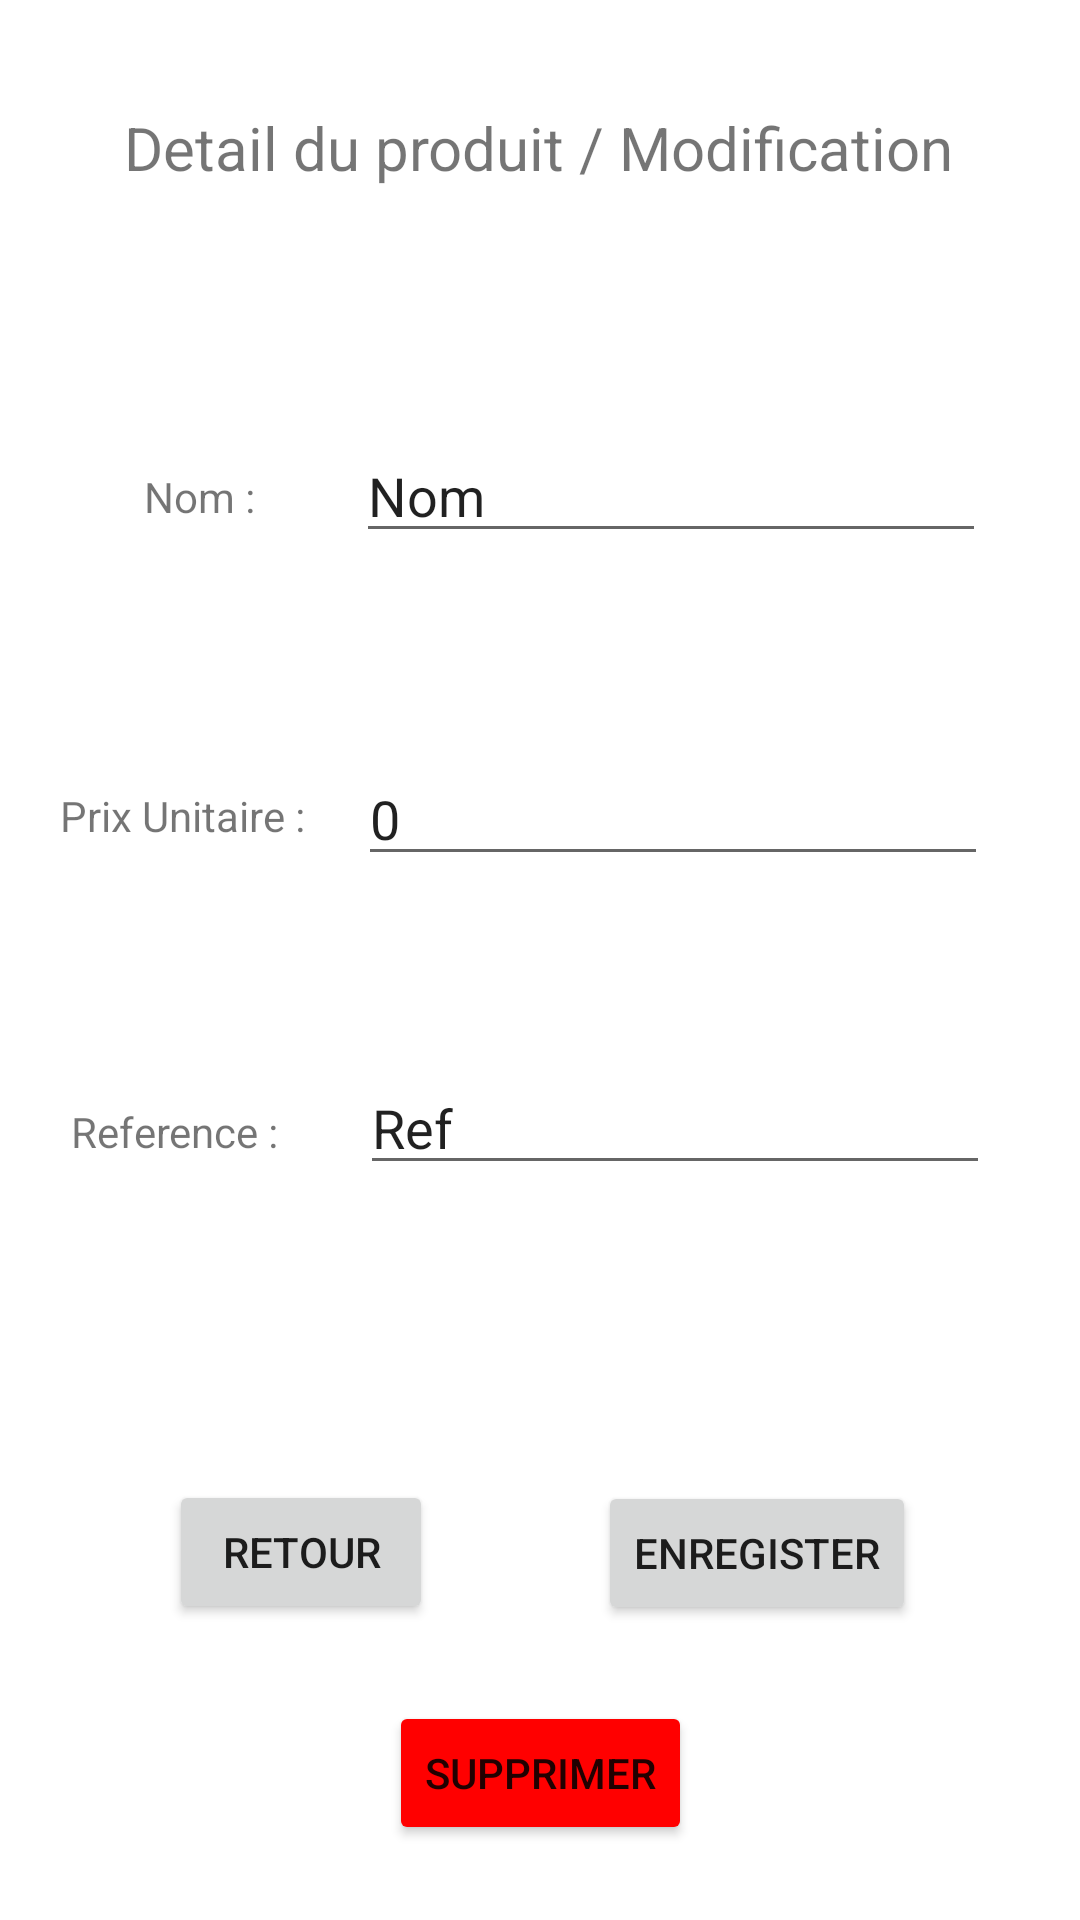

Produce the Android XML layout that renders to this screen, including the resource entries it uses.
<!-- AndroidManifest.xml: application theme Theme.ApplicatioGestion -->
<!-- res/layout/detail_produits.xml -->
<?xml version="1.0" encoding="utf-8"?>
<androidx.constraintlayout.widget.ConstraintLayout xmlns:android="http://schemas.android.com/apk/res/android"
    xmlns:app="http://schemas.android.com/apk/res-auto"
    xmlns:tools="http://schemas.android.com/tools"
    android:layout_width="match_parent"
    android:layout_height="match_parent">

    <TextView
        android:id="@+id/txtNomProduit2"
        android:layout_width="wrap_content"
        android:layout_height="wrap_content"
        android:text="Nom :"
        app:layout_constraintBottom_toBottomOf="parent"
        app:layout_constraintEnd_toEndOf="parent"
        app:layout_constraintHorizontal_bias="0.149"
        app:layout_constraintStart_toStartOf="parent"
        app:layout_constraintTop_toBottomOf="@+id/textView100"
        app:layout_constraintVertical_bias="0.167" />

    <Button
        android:id="@+id/btnRetourGestProd2"
        android:layout_width="wrap_content"
        android:layout_height="wrap_content"
        android:text="Retour"
        app:layout_constraintBottom_toBottomOf="parent"
        app:layout_constraintEnd_toEndOf="parent"
        app:layout_constraintHorizontal_bias="0.207"
        app:layout_constraintStart_toStartOf="parent"
        app:layout_constraintTop_toBottomOf="@+id/txtRefProduit2"
        app:layout_constraintVertical_bias="0.52" />

    <TextView
        android:id="@+id/textView100"
        android:layout_width="wrap_content"
        android:layout_height="wrap_content"
        android:text="Detail du produit / Modification"
        android:textSize="20sp"
        app:layout_constraintBottom_toBottomOf="parent"
        app:layout_constraintEnd_toEndOf="parent"
        app:layout_constraintHorizontal_bias="0.496"
        app:layout_constraintStart_toStartOf="parent"
        app:layout_constraintTop_toTopOf="parent"
        app:layout_constraintVertical_bias="0.058" />

    <Button
        android:id="@+id/btnValiderCreerProduit"
        android:layout_width="wrap_content"
        android:layout_height="wrap_content"
        android:text="Enregister"
        app:layout_constraintBottom_toBottomOf="parent"
        app:layout_constraintEnd_toEndOf="parent"
        app:layout_constraintStart_toEndOf="@+id/btnRetourGestProd2"
        app:layout_constraintTop_toBottomOf="@+id/edtProduitRef" />

    <TextView
        android:id="@+id/txtPrixProduit2"
        android:layout_width="wrap_content"
        android:layout_height="wrap_content"
        android:text="Prix Unitaire : "
        app:layout_constraintBottom_toBottomOf="parent"
        app:layout_constraintEnd_toStartOf="@+id/edtProduitPrix"
        app:layout_constraintHorizontal_bias="0.586"
        app:layout_constraintStart_toStartOf="parent"
        app:layout_constraintTop_toBottomOf="@+id/txtNomProduit2"
        app:layout_constraintVertical_bias="0.196" />

    <TextView
        android:id="@+id/txtRefProduit2"
        android:layout_width="wrap_content"
        android:layout_height="wrap_content"
        android:text="Reference : "
        app:layout_constraintBottom_toBottomOf="parent"
        app:layout_constraintEnd_toStartOf="@+id/edtProduitRef"
        app:layout_constraintStart_toStartOf="parent"
        app:layout_constraintTop_toBottomOf="@+id/txtPrixProduit2"
        app:layout_constraintVertical_bias="0.254" />

    <EditText
        android:id="@+id/edtProduitNom"
        android:layout_width="wrap_content"
        android:layout_height="wrap_content"
        android:ems="10"
        android:inputType="textPersonName"
        android:text="Nom"
        app:layout_constraintBottom_toBottomOf="parent"
        app:layout_constraintEnd_toEndOf="parent"
        app:layout_constraintHorizontal_bias="0.791"
        app:layout_constraintStart_toStartOf="parent"
        app:layout_constraintTop_toBottomOf="@+id/textView100"
        app:layout_constraintVertical_bias="0.15" />

    <EditText
        android:id="@+id/edtProduitPrix"
        android:layout_width="wrap_content"
        android:layout_height="wrap_content"
        android:ems="10"
        android:inputType="number"
        android:text="0"
        app:layout_constraintBottom_toBottomOf="parent"
        app:layout_constraintEnd_toEndOf="parent"
        app:layout_constraintHorizontal_bias="0.796"
        app:layout_constraintStart_toStartOf="parent"
        app:layout_constraintTop_toBottomOf="@+id/edtProduitNom"
        app:layout_constraintVertical_bias="0.16" />

    <EditText
        android:id="@+id/edtProduitRef"
        android:layout_width="wrap_content"
        android:layout_height="wrap_content"
        android:ems="10"
        android:inputType="textPersonName"
        android:text="Ref"
        app:layout_constraintBottom_toBottomOf="parent"
        app:layout_constraintEnd_toEndOf="parent"
        app:layout_constraintHorizontal_bias="0.8"
        app:layout_constraintStart_toStartOf="parent"
        app:layout_constraintTop_toBottomOf="@+id/edtProduitPrix"
        app:layout_constraintVertical_bias="0.201" />

    <Button
        android:id="@+id/btnSupprProduit"
        android:layout_width="wrap_content"
        android:layout_height="wrap_content"
        android:backgroundTint="#FF0000"
        android:text="Supprimer"
        app:layout_constraintBottom_toBottomOf="parent"
        app:layout_constraintEnd_toEndOf="parent"
        app:layout_constraintStart_toStartOf="parent"
        app:layout_constraintTop_toBottomOf="@+id/btnValiderCreerProduit" />
</androidx.constraintlayout.widget.ConstraintLayout>
<!-- resources referenced by this layout -->
<resources>
  <style name="Theme.ApplicatioGestion" parent="Theme.MaterialComponents.DayNight.DarkActionBar">
          
          <item name="colorPrimary">@color/purple_500</item>
          <item name="colorPrimaryVariant">@color/purple_700</item>
          <item name="colorOnPrimary">@color/white</item>
          
          <item name="colorSecondary">@color/teal_200</item>
          <item name="colorSecondaryVariant">@color/teal_700</item>
          <item name="colorOnSecondary">@color/black</item>
          
          <item name="android:statusBarColor">?attr/colorPrimaryVariant</item>
          
      </style>
  <!-- not gathered from this repository: default colours our renderer supplied (Android Studio template values) -->
  <color name="purple_500">#FF6200EE</color>
  <color name="purple_700">#FF3700B3</color>
  <color name="teal_200">#FF03DAC5</color>
  <color name="teal_700">#FF018786</color>
  <color name="black">#FF000000</color>
  <color name="white">#FFFFFFFF</color>
</resources>
